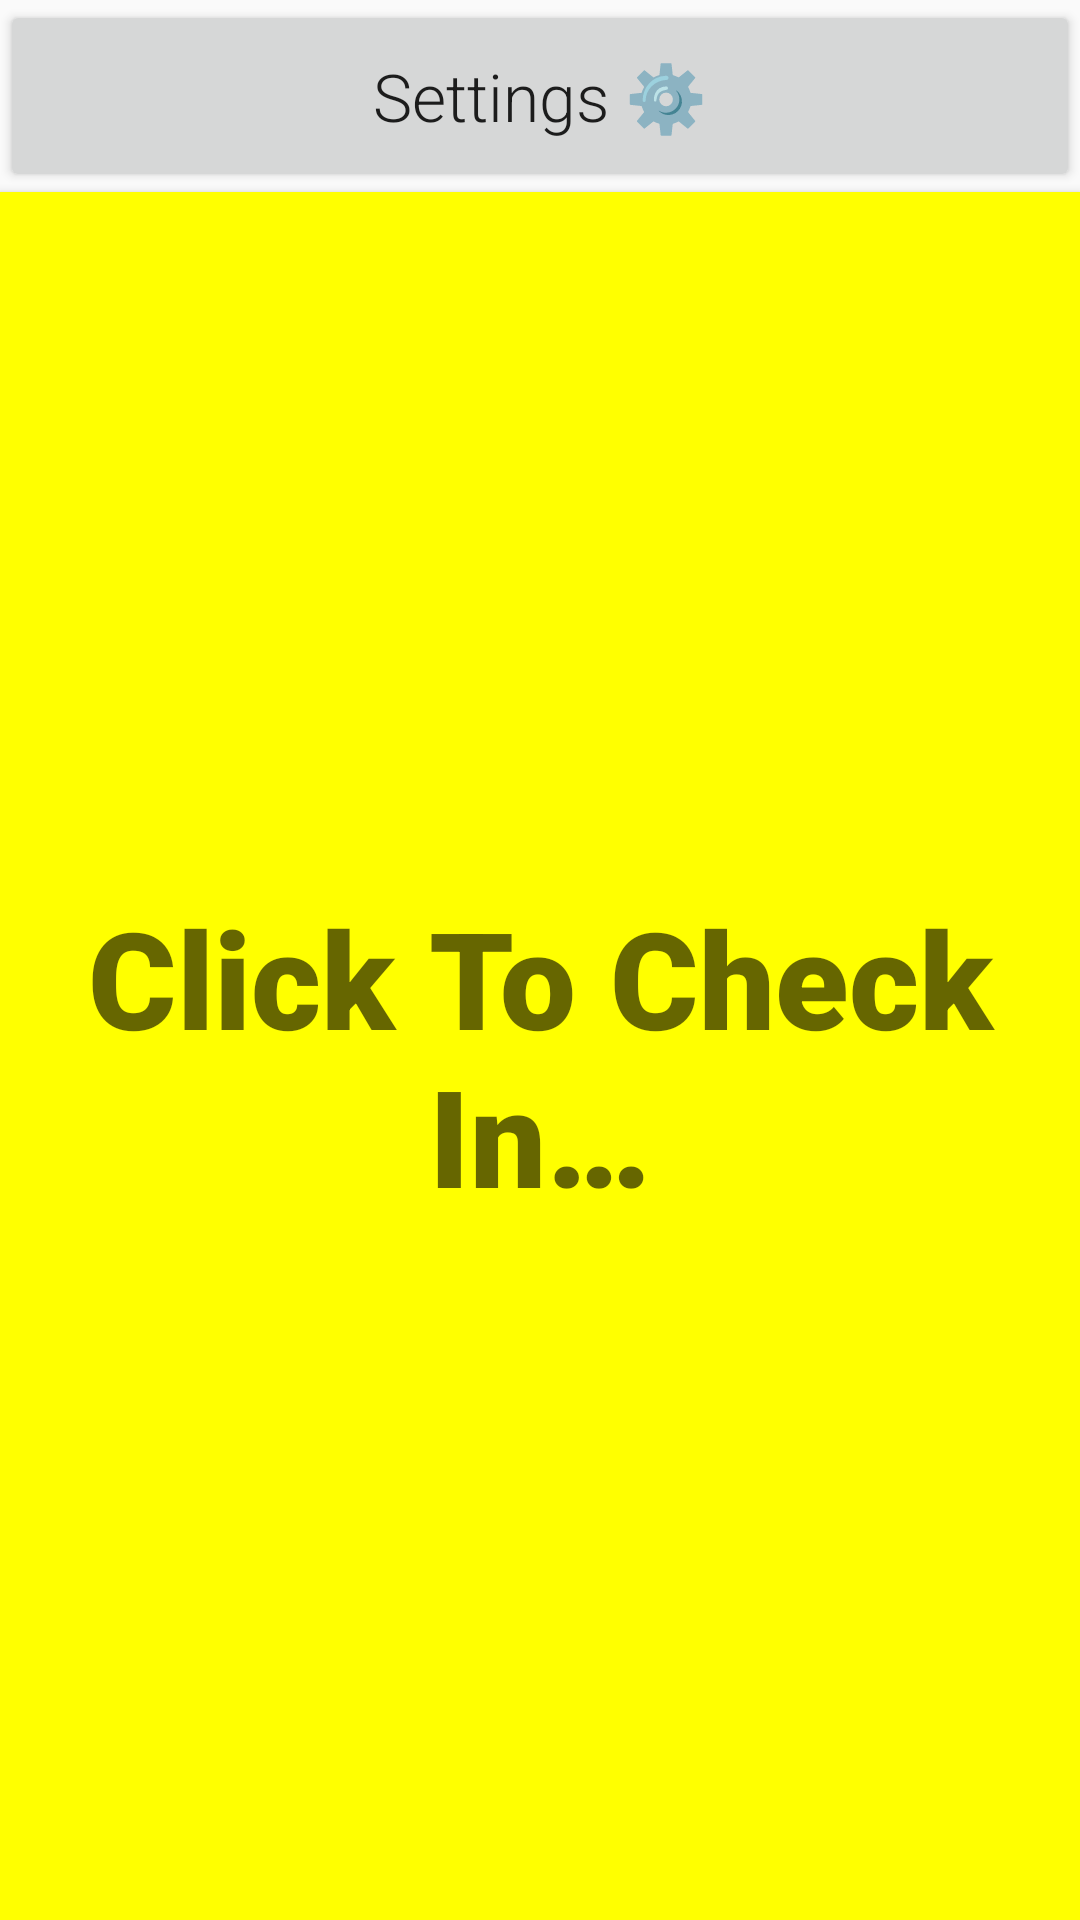

Android layout source for this screen:
<!-- AndroidManifest.xml: application theme Theme.Caregivee -->
<!-- res/layout/activity_caregivee.xml -->
<?xml version="1.0" encoding="utf-8"?>
<FrameLayout xmlns:tools="http://schemas.android.com/tools"
    android:keepScreenOn="true"
    android:layout_height="match_parent"
    android:layout_width="match_parent"
    android:orientation="vertical"
    xmlns:android="http://schemas.android.com/apk/res/android">
    <LinearLayout
        android:layout_height="match_parent"
        android:layout_width="match_parent"
        android:orientation="vertical">
        <Button
            android:fontFamily="sans-serif-light"
            android:id="@+id/mxSettingsButton"
            android:layout_height="0dp"
            android:layout_weight="1"
            android:layout_width="match_parent"
            android:text="@string/mtSettings"
            android:textSize="22dp"
            android:textAppearance="@android:style/TextAppearance.Material.Large"
            tools:ignore="SpUsage" />
        <Button
            android:background="#FFFF00"
            android:fontFamily="sans-serif-black"
            android:id="@+id/mxPleaseCheckInButton"
            android:layout_height="0dp"
            android:layout_weight="9"
            android:layout_width="match_parent"
            android:text="@string/mtPleaseCheckIn"
            android:textSize="45dp"
            android:textAppearance="@android:style/TextAppearance.Material.Display2"
            tools:ignore="SpUsage" />
    </LinearLayout>

    
    <LinearLayout
        android:layout_height="match_parent"
        android:layout_width="match_parent"
        android:orientation="vertical">
        <Button
            android:clickable="false"
            android:fontFamily="sans-serif-light"
            android:id="@+id/mxSpacerButton"
            android:layout_height="0dp"
            android:layout_weight="1"
            android:layout_width="match_parent"
            android:text="@string/mtSettings"
            android:textSize="22dp"
            android:textAppearance="@android:style/TextAppearance.Material.Large"
            android:visibility="invisible"
            tools:ignore="SpUsage" />
        <TextView
            android:background="@drawable/mi_gradient_top"
            android:clickable="false"
            android:fontFamily="sans-serif-black"
            android:gravity="center"
            android:id="@+id/mxPseudoToastBlock0"
            android:layout_height="0dp"
            android:layout_weight="3"
            android:layout_width="match_parent"
            android:maxLines="4"
            android:shadowColor="#80444444"
            android:shadowDx="10"
            android:shadowDy="10"
            android:shadowRadius="5"
            android:textSize="34dp"
            android:textAppearance="@android:style/TextAppearance.Material.Display1"
            android:textColor="#EEEEEE"
            android:visibility="invisible"
            tools:ignore="SpUsage" />
        <TextView
            android:background="@drawable/mi_gradient_middle"
            android:clickable="false"
            android:fontFamily="sans-serif-black"
            android:gravity="center"
            android:id="@+id/mxPseudoToastBlock1"
            android:layout_height="0dp"
            android:layout_weight="3"
            android:layout_width="match_parent"
            android:maxLines="4"
            android:shadowColor="#80444444"
            android:shadowDx="10"
            android:shadowDy="10"
            android:shadowRadius="5"
            android:textSize="34dp"
            android:textAppearance="@android:style/TextAppearance.Material.Display1"
            android:textColor="#EEEEEE"
            android:visibility="invisible"
            tools:ignore="SpUsage" />
        <TextView
            android:background="@drawable/mi_gradient_bottom"
            android:clickable="false"
            android:fontFamily="sans-serif-black"
            android:gravity="center"
            android:id="@+id/mxPseudoToastBlock2"
            android:layout_height="0dp"
            android:layout_weight="3"
            android:layout_width="match_parent"
            android:maxLines="4"
            android:shadowColor="#80444444"
            android:shadowDx="10"
            android:shadowDy="10"
            android:shadowRadius="5"
            android:textSize="34dp"
            android:textAppearance="@android:style/TextAppearance.Material.Display1"
            android:textColor="#EEEEEE"
            android:visibility="invisible"
            tools:ignore="SpUsage" />
    </LinearLayout>
    <LinearLayout
        android:layout_height="match_parent"
        android:layout_width="match_parent"
        android:orientation="vertical">
        <TextView
            android:alpha="0.9"
            android:background="#FFFFFF"
            android:fontFamily="sans-serif-black"
            android:gravity="center"
            android:id="@+id/mxLowVolume"
            android:layout_height="match_parent"
            android:layout_width="match_parent"
            android:text="@string/mtLowVolume"
            android:textSize="45dp"
            android:textAppearance="@android:style/TextAppearance.Material.Display2"
            android:visibility="gone"
            tools:ignore="SpUsage" />
    </LinearLayout>
</FrameLayout>
<!-- resources referenced by this layout -->
<resources>
  <!-- drawable mi_gradient_bottom (drawable) -->
  <?xml version="1.0" encoding="utf-8"?>
  <shape xmlns:android="http://schemas.android.com/apk/res/android">
      <gradient
          android:type="linear"
          android:angle="270"
          android:startColor="#00884444"
          android:centerColor="#40884444"
          android:endColor="#40884444" />
  </shape>
  
  
  <!-- drawable mi_gradient_middle (drawable) -->
  <?xml version="1.0" encoding="utf-8"?>
  <shape xmlns:android="http://schemas.android.com/apk/res/android">
      <gradient
          android:type="linear"
          android:angle="270"
          android:startColor="#00884444"
          android:centerColor="#40884444"
          android:endColor="#00884444" />
  </shape>
  
  
  <!-- drawable mi_gradient_top (drawable) -->
  <?xml version="1.0" encoding="utf-8"?>
  <shape xmlns:android="http://schemas.android.com/apk/res/android">
      <gradient
          android:type="linear"
          android:angle="270"
          android:startColor="#40884444"
          android:centerColor="#40884444"
          android:endColor="#00884444" />
  </shape>
  
  
  <string name="mtLowVolume">Volume too low!</string>
  <string name="mtPleaseCheckIn">Click To Check In…</string>
  <string name="mtSettings">Settings ⚙️</string>
  <style name="Theme.Caregivee" parent="android:Theme.Material.Light.NoActionBar">
          <item name="windowActionBar">false</item>
          <item name="windowNoTitle">true</item>
          <item name="android:windowFullscreen">true</item>
      </style>
</resources>
